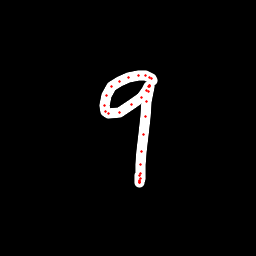

The data file committed next to this chart (first rows):
x, y, hover, eod
152.1, 80.91, 0.0, 0.0
151.1, 78.88, 0.0, 0.0
149.7, 77.37, 0.0, 0.0
145.5, 75.89, 0.0, 0.0
138.5, 75.12, 0.0, 0.0
128.2, 77.24, 0.0, 0.0
119.3, 81.1, 0.0, 0.0
111.6, 86.98, 0.0, 0.0
106.4, 95.88, 0.0, 0.0
104.5, 105.5, 0.0, 0.0
105.3, 111.5, 0.0, 0.0
108.6, 113.4, 0.0, 0.0
120, 112.3, 0.0, 0.0
131.8, 104.9, 0.0, 0.0
141.2, 97.13, 0.0, 0.0
146.8, 90.28, 0.0, 0.0
148.7, 86.78, 0.0, 0.0
149.2, 85.45, 0.0, 0.0
149.1, 85.8, 0.0, 0.0
149, 86.36, 0.0, 0.0
148.3, 91.28, 0.0, 0.0
146.7, 101.3, 0.0, 0.0
145.1, 116.6, 0.0, 0.0
143.9, 134.5, 0.0, 0.0
141.8, 151.8, 0.0, 0.0
140.8, 164.7, 0.0, 0.0
141, 173.4, 0.0, 0.0
140.2, 179, 0.0, 0.0
140, 181.6, 0.0, 0.0
139.9, 182.6, 0.0, 0.0
140, 182, 0.0, 0.0
139.9, 180.8, 0.0, 0.0
139.7, 175.3, 0.0, 1.0
